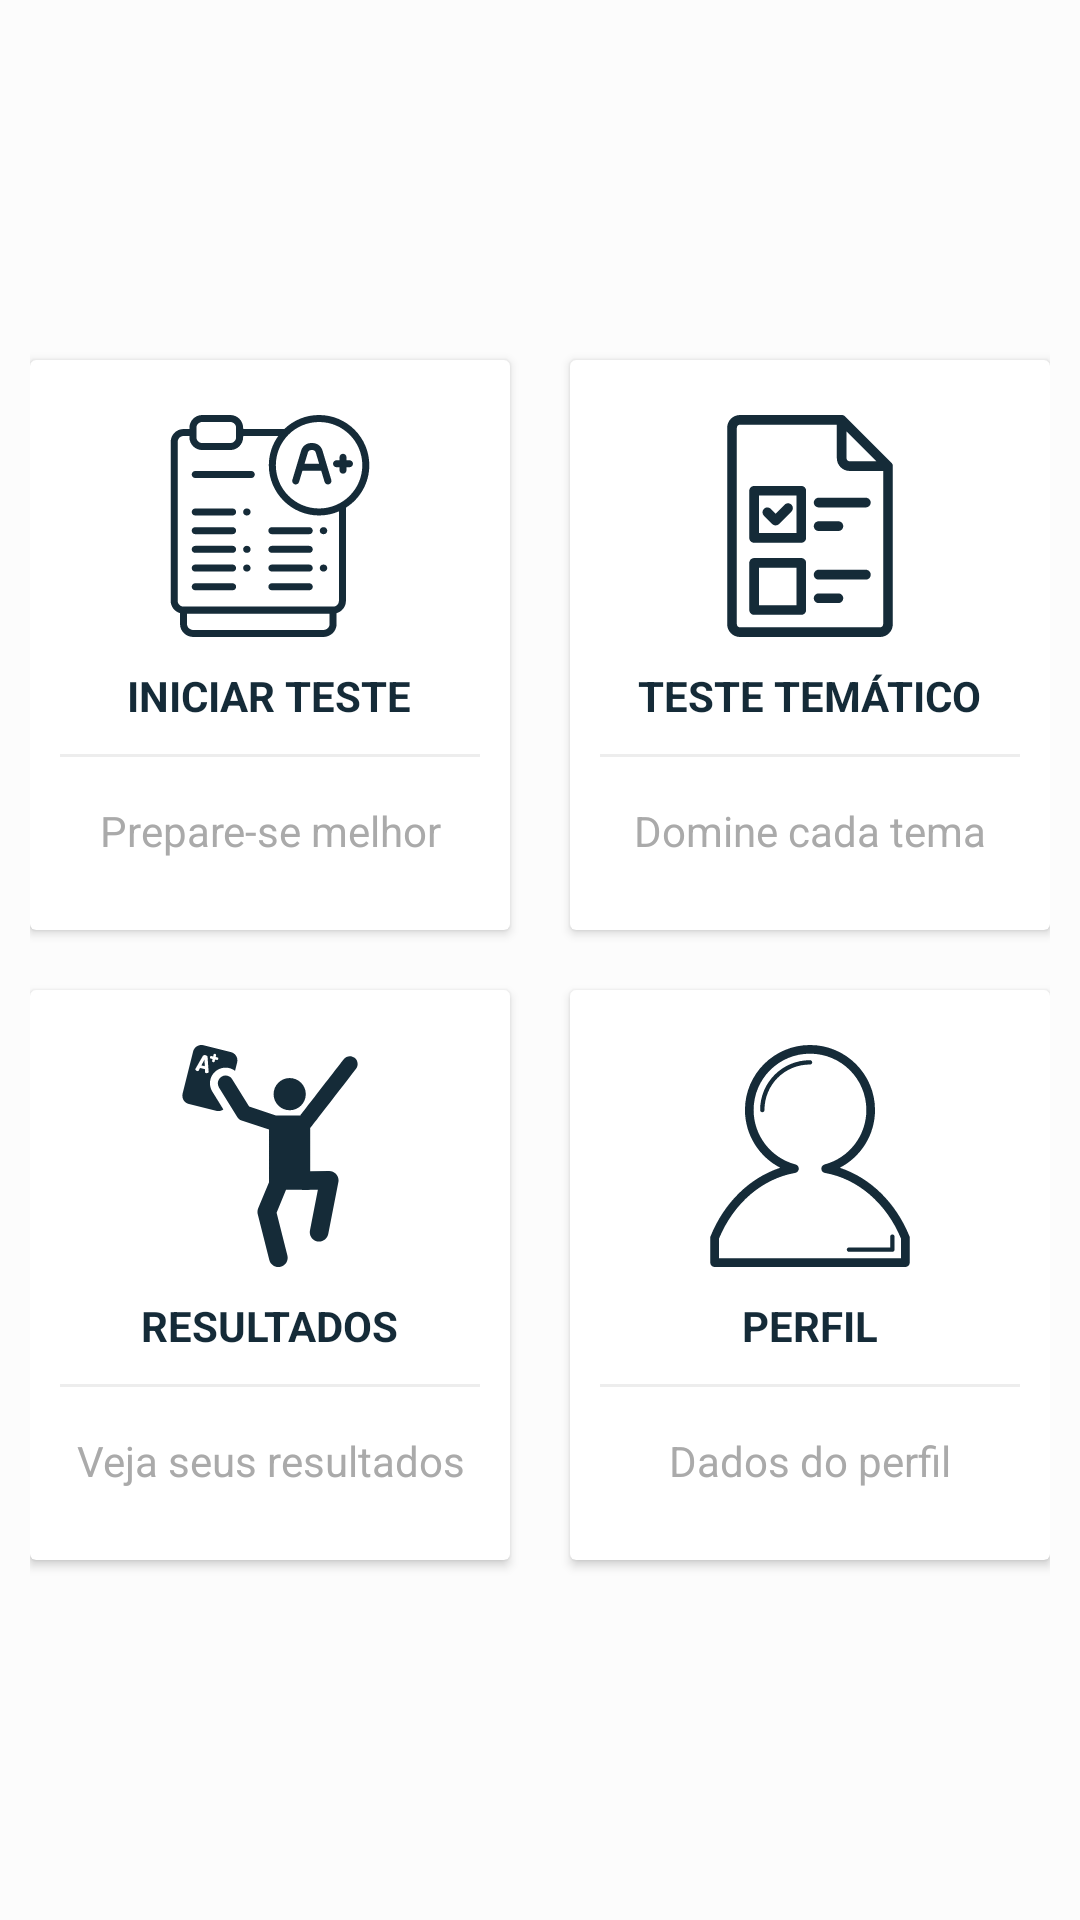

Layout XML and referenced resources for this Android screen:
<!-- AndroidManifest.xml: application theme AppTheme -->
<!-- res/layout/activity_main.xml -->
<LinearLayout
    xmlns:android="http://schemas.android.com/apk/res/android"
    xmlns:app="http://schemas.android.com/apk/res-auto"
    xmlns:tools="http://schemas.android.com/tools"
    android:layout_width="match_parent"
    android:layout_height="match_parent"
    android:orientation="vertical"
    android:padding="10dp"
    android:background="#fcfcfc"
    android:gravity="center"
    android:id="@+id/ll">
    <LinearLayout
        android:clipToPadding="false"
        android:gravity="center"
        android:orientation="horizontal"
        android:layout_width="match_parent"
        android:layout_height="wrap_content">
        <android.support.v7.widget.CardView
            android:foreground="?selectableItemBackground"
            android:clickable="true"
            android:focusable="true"
            android:id="@+id/button_start_exam"
            android:onClick="openTextActivity"
            android:layout_width="160dp"
            android:layout_height="190dp"
            android:layout_margin="10dp">

            <LinearLayout
                android:layout_width="match_parent"
                android:layout_height="match_parent"
                android:orientation="vertical"
                android:gravity="center">
                <ImageView
                    android:layout_width="74dp"
                    android:layout_height="74dp"
                    android:src="@drawable/ic_exame_novo"/>
                <TextView
                    android:layout_width="wrap_content"
                    android:layout_height="wrap_content"
                    android:textStyle="bold"
                    android:textAllCaps="true"
                    android:textColor="@color/testcolorblue"
                    android:layout_marginTop="10dp"
                    android:text="Iniciar Teste"/>
                <View
                    android:layout_width="match_parent"
                    android:layout_height="1dp"
                    android:background="@color/lightgray"
                    android:layout_margin="10dp"/>
                <TextView
                    android:layout_width="wrap_content"
                    android:layout_height="wrap_content"
                    android:gravity="center"
                    android:text="Prepare-se melhor"
                    android:padding="5dp"
                    android:textColor="@android:color/darker_gray"/>

            </LinearLayout>
        </android.support.v7.widget.CardView>
        <android.support.v7.widget.CardView
            android:foreground="?selectableItemBackground"
            android:clickable="true"
            android:focusable="true"
            android:layout_width="160dp"
            android:layout_height="190dp"
            android:layout_margin="10dp">
            <LinearLayout
                android:layout_width="match_parent"
                android:layout_height="match_parent"
                android:orientation="vertical"
                android:gravity="center">
                <ImageView
                    android:layout_width="74dp"
                    android:layout_height="74dp"
                    android:src="@drawable/ic_exam_icon"/>
                <TextView
                    android:layout_width="wrap_content"
                    android:layout_height="wrap_content"
                    android:textStyle="bold"
                    android:textAllCaps="true"
                    android:textColor="@color/testcolorblue"
                    android:layout_marginTop="10dp"
                    android:text="Teste Temático"/>
                <View
                    android:layout_width="match_parent"
                    android:layout_height="1dp"
                    android:background="@color/lightgray"
                    android:layout_margin="10dp"/>
                <TextView
                    android:layout_width="wrap_content"
                    android:layout_height="wrap_content"
                    android:gravity="center"
                    android:text="Domine cada tema"
                    android:padding="5dp"
                    android:textColor="@android:color/darker_gray"/>

            </LinearLayout>
        </android.support.v7.widget.CardView>

    </LinearLayout>
    <LinearLayout
        android:clipToPadding="false"
        android:gravity="center"
        android:orientation="horizontal"
        android:layout_width="match_parent"
        android:layout_height="wrap_content">
        <android.support.v7.widget.CardView
            android:foreground="?selectableItemBackground"
            android:clickable="true"
            android:focusable="true"
            android:layout_width="160dp"
            android:layout_height="190dp"
            android:layout_margin="10dp">
            <LinearLayout
                android:layout_width="match_parent"
                android:layout_height="match_parent"
                android:orientation="vertical"
                android:gravity="center">
                <ImageView
                    android:layout_width="74dp"
                    android:layout_height="74dp"
                    android:src="@drawable/ic_exame_results"/>
                <TextView
                    android:layout_width="wrap_content"
                    android:layout_height="wrap_content"
                    android:textStyle="bold"
                    android:textAllCaps="true"
                    android:textColor="@color/testcolorblue"
                    android:layout_marginTop="10dp"
                    android:text="Resultados"/>
                <View
                    android:layout_width="match_parent"
                    android:layout_height="1dp"
                    android:background="@color/lightgray"
                    android:layout_margin="10dp"/>
                <TextView
                    android:layout_width="wrap_content"
                    android:layout_height="wrap_content"
                    android:gravity="center"
                    android:text="Veja seus resultados"
                    android:padding="5dp"
                    android:textColor="@android:color/darker_gray"/>

            </LinearLayout>
        </android.support.v7.widget.CardView>
        <android.support.v7.widget.CardView
            android:foreground="?selectableItemBackground"
            android:clickable="true"
            android:focusable="true"
            android:layout_width="160dp"
            android:layout_height="190dp"
            android:layout_margin="10dp">

            <LinearLayout
                android:layout_width="match_parent"
                android:layout_height="match_parent"
                android:gravity="center"
                android:orientation="vertical">

                <ImageView
                    android:layout_width="74dp"
                    android:layout_height="74dp"
                    android:src="@drawable/ic_exame_perfil" />

                <TextView
                    android:layout_width="wrap_content"
                    android:layout_height="wrap_content"
                    android:layout_marginTop="10dp"
                    android:text="Perfil"
                    android:textAllCaps="true"
                    android:textColor="@color/testcolorblue"
                    android:textStyle="bold" />

                <View
                    android:layout_width="match_parent"
                    android:layout_height="1dp"
                    android:layout_margin="10dp"
                    android:background="@color/lightgray" />

                <TextView
                    android:layout_width="wrap_content"
                    android:layout_height="wrap_content"
                    android:gravity="center"
                    android:padding="5dp"
                    android:text="Dados do perfil"
                    android:textColor="@android:color/darker_gray" />

            </LinearLayout>
        </android.support.v7.widget.CardView>

    </LinearLayout>
</LinearLayout>
<!-- resources referenced by this layout -->
<resources>
  <color name="lightgray">#ededed</color>
  <color name="testcolorblue">#152b38</color>
  <!-- drawable ic_exam_icon: vector/xml drawable (drawable, 4215 chars, omitted) -->
  <!-- drawable ic_exame_novo: vector/xml drawable (drawable, 6434 chars, omitted) -->
  <!-- drawable ic_exame_perfil (drawable) -->
  <?xml version="1.0" encoding="utf-8"?>
  <vector xmlns:android="http://schemas.android.com/apk/res/android"
      android:viewportWidth="256"
      android:viewportHeight="256"
      android:width="256dp"
      android:height="256dp">
      <path
          android:pathData="M127.984 0c-41.362 0 -75 33.638 -75 75 0 0.002 0 0.004 0 0.006 0.036 28.459 16.165 53.901 40.695 66.535 -34.96 11.438 -64.48 39.915 -80.311 78.852C13.126 220.99 13 221.63 13 222.275L13 251c0 2.761 2.239 5 5 5l220 0c2.761 0 5 -2.239 5 -5l0 -28.725c0 -0.646 -0.126 -1.285 -0.369 -1.883 -15.825 -38.921 -45.325 -67.389 -80.266 -78.836 24.509 -12.659 40.606 -38.107 40.619 -66.555 0 -0.001 0 -0.001 0 -0.002C202.984 33.638 169.347 0 127.984 0Zm0 10c35.957 0 64.999 29.041 65 64.998 -0.013 29.456 -19.777 55.175 -48.236 62.771 -2.668 0.713 -4.253 3.454 -3.54 6.122 0.502 1.879 2.048 3.297 3.964 3.634 37.588 6.607 70.749 34.541 87.828 75.854l0 22.621 -210 0 0 -22.621c17.094 -41.347 50.296 -69.295 87.926 -75.873 2.72 -0.476 4.54 -3.067 4.064 -5.787 -0.336 -1.922 -1.76 -3.473 -3.646 -3.973C82.844 130.199 63.024 104.481 62.985 75l0 -0.004 0 -0.002C62.988 39.039 92.029 10 127.984 10Zm0 7.498c-31.905 0 -57.5 25.595 -57.5 57.5 -0.02 1.381 1.084 2.516 2.465 2.535 1.381 0.02 2.516 -1.084 2.535 -2.465 0 -0.024 0 -0.047 0 -0.071 0 -29.241 23.258 -52.5 52.5 -52.5 1.381 0.02 2.516 -1.084 2.535 -2.465 0.019 -1.381 -1.084 -2.516 -2.465 -2.535 -0.022 0.001 -0.046 0.001 -0.07 0.001zm94.963 200.967c-1.38 0.02 -2.482 1.155 -2.463 2.535l0 12.5 -47.5 0c-1.381 -0.02 -2.516 1.084 -2.535 2.465 -0.019 1.381 1.084 2.516 2.465 2.535 0.024 0 0.047 0 0.071 0l50 0c1.381 0 2.5 -1.119 2.5 -2.5l0 -15c0.019 -1.381 -1.084 -2.516 -2.465 -2.535 -0.025 -0.001 -0.049 -0.001 -0.073 0z"
          android:fillColor="#152b38" />
  </vector>
  <!-- drawable ic_exame_results: vector/xml drawable (drawable, 2765 chars, omitted) -->
  <style name="AppTheme" parent="Theme.AppCompat.Light.DarkActionBar">
          
          <item name="colorPrimary">@color/colorPrimary</item>
          <item name="colorPrimaryDark">@color/colorPrimaryDark</item>
          <item name="colorAccent">@color/colorAccent</item>
      </style>
  <color name="colorPrimary">#FFC107</color>
  <color name="colorPrimaryDark">#FFA000</color>
  <color name="colorAccent">#607D8B</color>
</resources>
